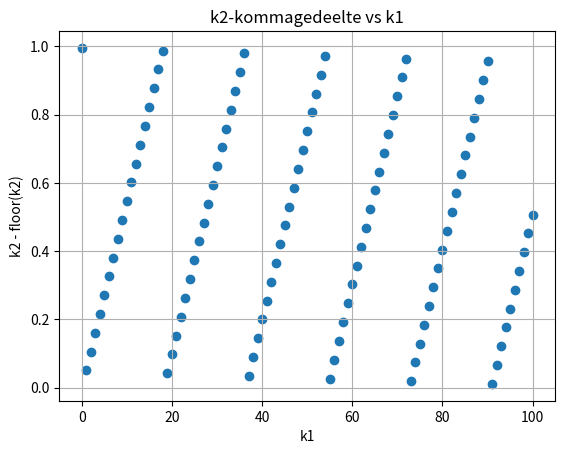

The script that saved this image:
import numpy as np
import matplotlib.pyplot as plt

# Constants
DELTA_N = -0.085
THICKNESS = 0.5 * 1e-3  # in meters
LAMBDA1 = 670 * 1e-9  # in meters
LAMBDA2 = 635 * 1e-9  # in meters
PHI1 = 0.02898
PHI2 = 0

def k2(k1):
    return ( (LAMBDA1/LAMBDA2) * (-PHI1 + k1*2*np.pi) - PHI2) / (2*np.pi)

def plot(x, y):
    plt.scatter(x, y)
    plt.xlabel('k1')
    plt.ylabel('k2 - floor(k2)')
    plt.title('k2-kommagedeelte vs k1')
    plt.grid(True)
    plt.show()


k1_values = np.arange(0, 101)
k2_values = np.abs(k2(k1_values) - np.floor(k2(k1_values)))

plot(k1_values, k2_values)